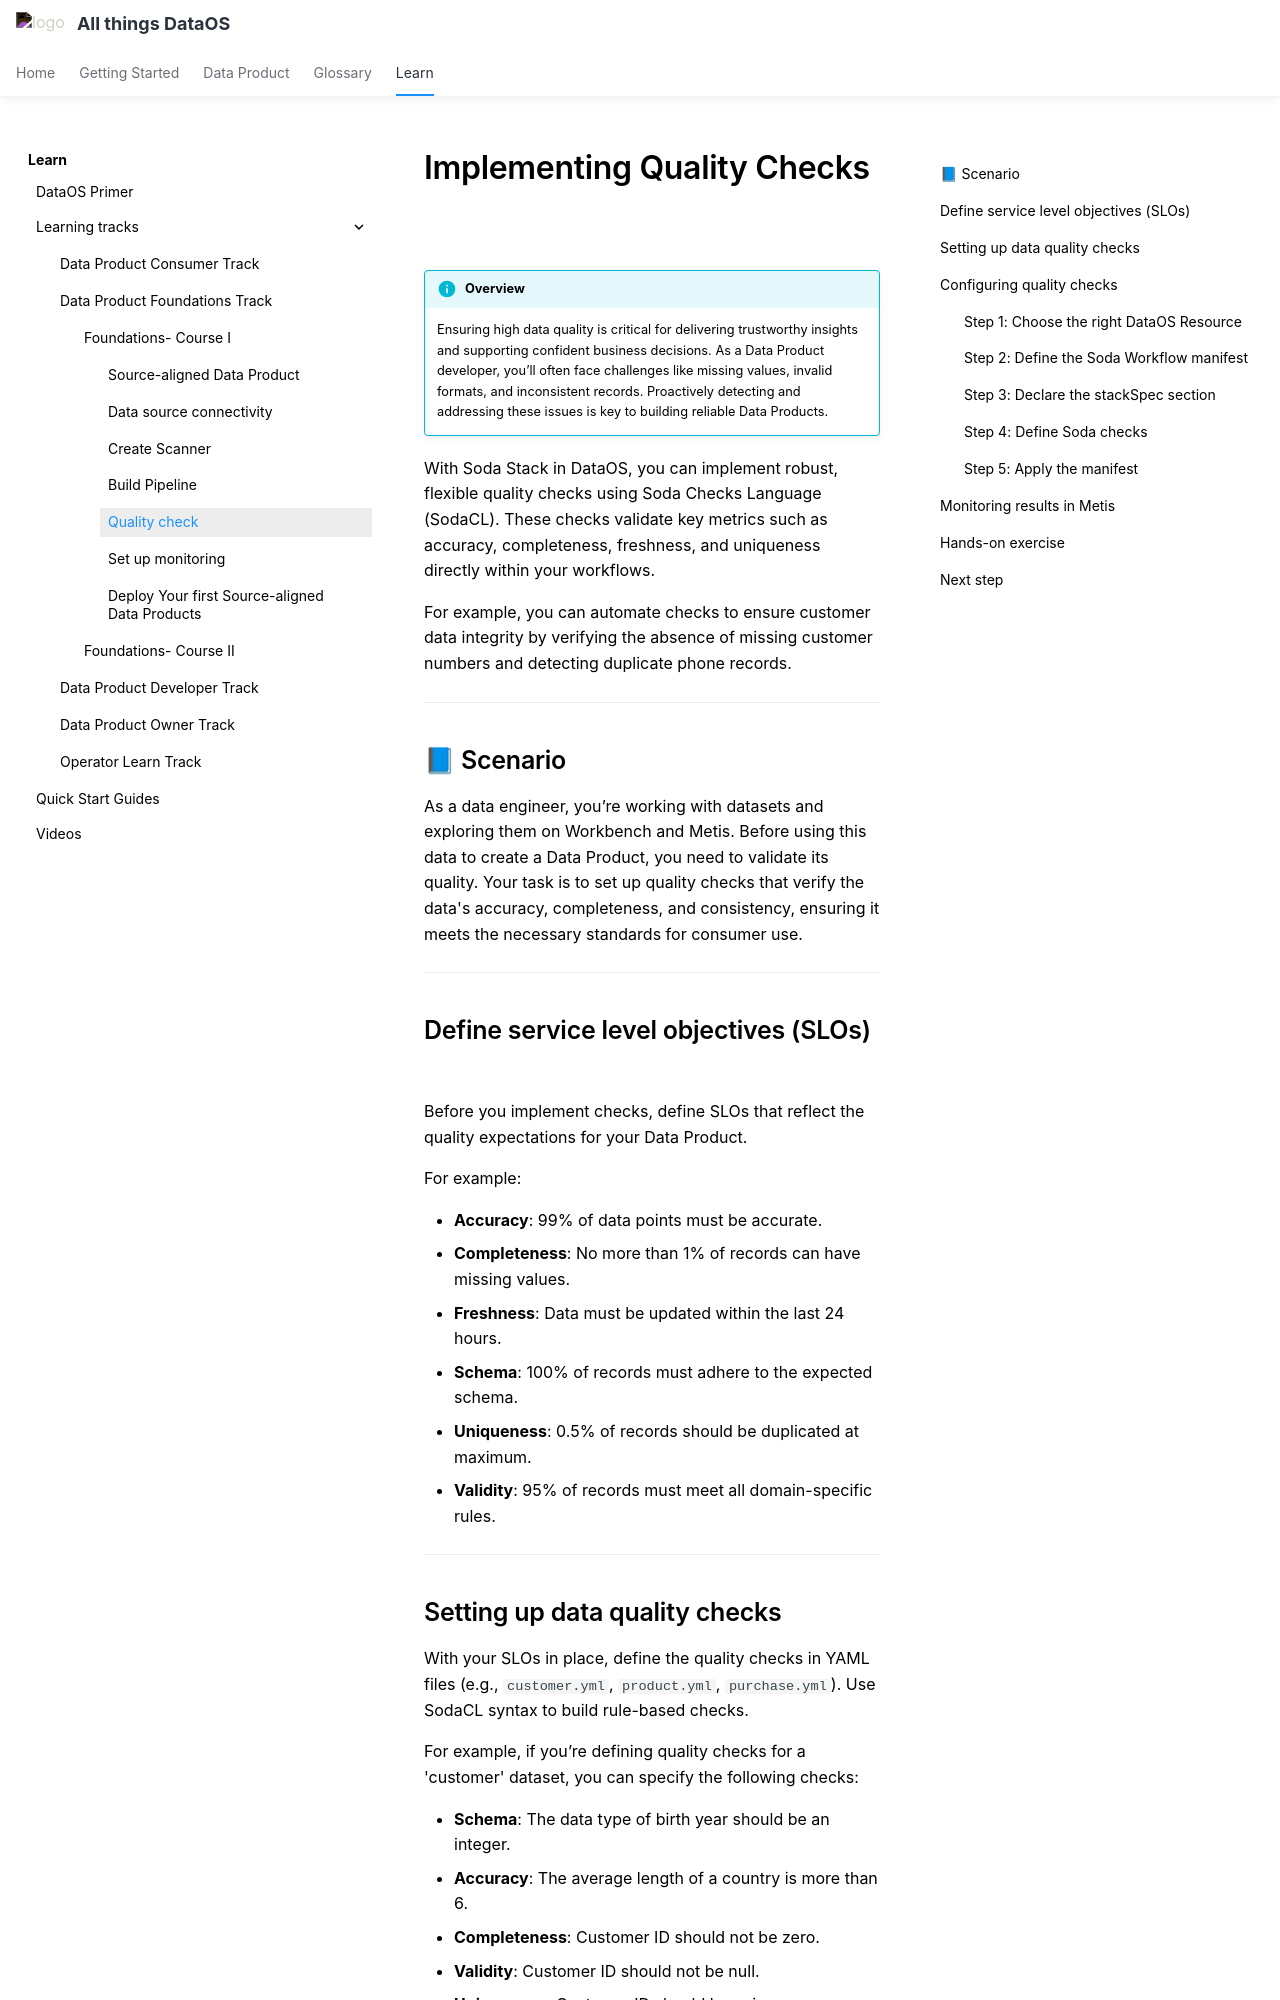

repository: moderndatacompany/dataos.info · page: learn/dp_foundations1_learn_track/quality_check/index.html · generator: mkdocs

# Implementing Quality Checks

!!! info "Overview"
    Ensuring high data quality is critical for delivering trustworthy insights and supporting confident business decisions. As a Data Product developer, you’ll often face challenges like missing values, invalid formats, and inconsistent records. Proactively detecting and addressing these issues is key to building reliable Data Products.

With Soda Stack in DataOS, you can implement robust, flexible quality checks using Soda Checks Language (SodaCL). These checks validate key metrics such as accuracy, completeness, freshness, and uniqueness directly within your workflows.

For example, you can automate checks to ensure customer data integrity by verifying the absence of missing customer numbers and detecting duplicate phone records. 

---

## 📘 Scenario

As a data engineer, you’re working with datasets and exploring them on Workbench and Metis. Before using this data to create a Data Product, you need to validate its quality. Your task is to set up quality checks that verify the data's accuracy, completeness, and consistency, ensuring it meets the necessary standards for consumer use.

---

## Define service level objectives (SLOs)

Before you implement checks, define SLOs that reflect the quality expectations for your Data Product. 

For example:

- **Accuracy**: 99% of data points must be accurate.
- **Completeness**: No more than 1% of records can have missing values.
- **Freshness**: Data must be updated within the last 24 hours.
- **Schema**: 100% of records must adhere to the expected schema.
- **Uniqueness**: 0.5% of records should be duplicated at maximum.
- **Validity**: 95% of records must meet all domain-specific rules.

---

## Setting up data quality checks

With your SLOs in place, define the quality checks in YAML files (e.g., `customer.yml`, `product.yml`, `purchase.yml`). Use SodaCL syntax to build rule-based checks.

For example, if you’re defining quality checks for a 'customer' dataset, you can specify the following checks:

- **Schema**: The data type of birth year should be an integer.
- **Accuracy**: The average length of a country is more than 6.
- **Completeness**: Customer ID should not be zero.
- **Validity**: Customer ID should not be null.
- **Uniqueness**: Customer ID should be unique.

Quality checks will be implemented using the Soda framework, leveraging SodaCL—a YAML-based language—to define custom data quality checks for each dataset. The Soda Stack allows you to embed these rules directly into your workflow, enabling validation of key metrics such as accuracy, completeness, and uniqueness.

---

## Configuring quality checks

Use Soda Stack within DataOS to establish robust data quality checks.

### **Step 1: Choose the right DataOS Resource**

The type of DataOS Resource you choose for a Job depends on the specific use case.

- Workflow Resource: Ideal for batch workloads and periodic quality checks.

- Worker Resource: Best suited for long-running, continuous monitoring.

> For this example, we use the Workflow Resource to run scheduled data quality checks on a customer dataset.
